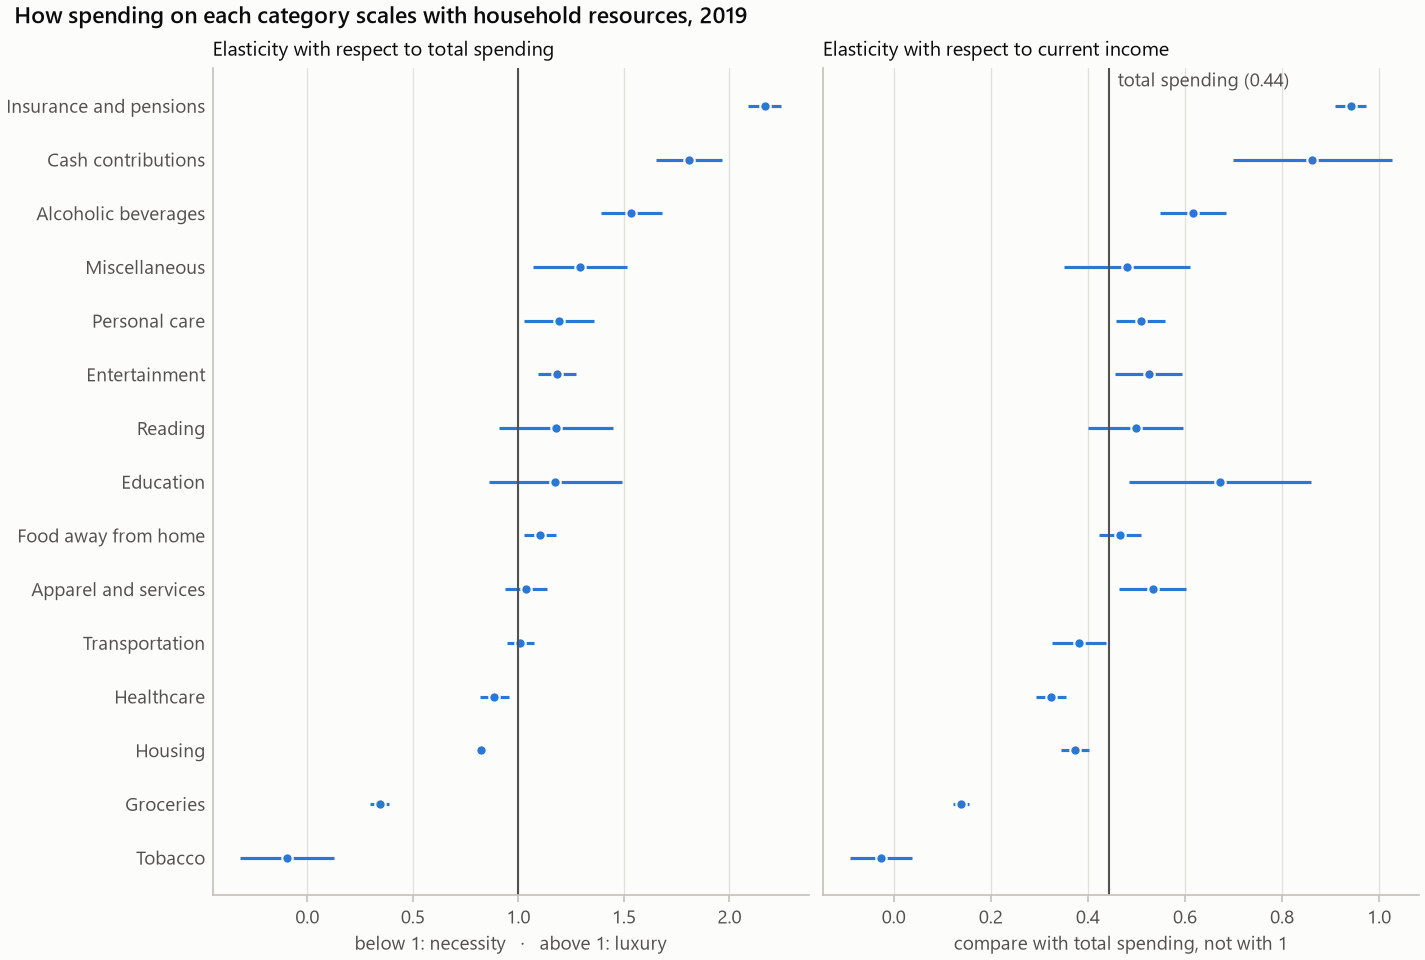

The data file committed next to this chart (first rows):
category, budget_share, budget_share_se, expenditure_elasticity, expenditure_elasticity_se, ci_low, ci_high, classification, income_elasticity, income_elasticity_se, income_ci_low, income_ci_high, share_positive, n
total, 1.0, 1.959043931498874e-16, 1.0, 0.0, 1.0, 1.0, , 0.4442, 0.01247, 0.4198, 0.4687, 1, 12716
groceries, 0.1342, 0.001482, 0.3427, 0.02343, 0.2968, 0.3886, necessity, 0.1388, 0.008482, 0.1222, 0.1554, 0.9949, 12716
food_away, 0.04926, 0.000673, 1.103, 0.03887, 1.027, 1.179, luxury, 0.4664, 0.022, 0.4233, 0.5095, 0.9067, 12716
alcohol, 0.00851, 0.0002366, 1.536, 0.07444, 1.39, 1.681, luxury, 0.6167, 0.03429, 0.5495, 0.6839, 0.5895, 12716
housing, 0.3457, 0.001759, 0.8235, 0.01098, 0.802, 0.845, necessity, 0.3744, 0.01477, 0.3455, 0.4034, 0.9979, 12716
apparel, 0.02026, 0.0004272, 1.038, 0.05107, 0.9374, 1.138, unclear, 0.5337, 0.03499, 0.4651, 0.6023, 0.8747, 12716
transportation, 0.1461, 0.001503, 1.009, 0.03219, 0.9463, 1.072, unclear, 0.3824, 0.02815, 0.3272, 0.4376, 0.9711, 12716
healthcare, 0.08784, 0.001153, 0.8854, 0.03467, 0.8175, 0.9533, necessity, 0.324, 0.01557, 0.2935, 0.3545, 0.8865, 12716
entertainment, 0.03881, 0.0004662, 1.183, 0.04566, 1.093, 1.272, luxury, 0.5257, 0.03521, 0.4567, 0.5947, 0.9131, 12716
personal_care, 0.00634, 0.0001312, 1.194, 0.0846, 1.028, 1.36, luxury, 0.5085, 0.02589, 0.4578, 0.5593, 0.7447, 12716
reading, 0.001379, 5.57039648698304e-05, 1.178, 0.1374, 0.9092, 1.448, unclear, 0.4983, 0.04985, 0.4006, 0.596, 0.2869, 12716
education, 0.01381, 0.0008656, 1.175, 0.1603, 0.8612, 1.49, unclear, 0.6726, 0.09598, 0.4845, 0.8607, 0.2327, 12716
tobacco, 0.007271, 0.0002455, -0.0967, 0.1142, -0.3205, 0.1271, necessity, -0.02623, 0.03265, -0.09023, 0.03776, 0.2024, 12716
miscellaneous, 0.01125, 0.0004839, 1.291, 0.1136, 1.069, 1.514, luxury, 0.4805, 0.06597, 0.3512, 0.6098, 0.5377, 12716
cash_contributions, 0.02686, 0.00125, 1.808, 0.07976, 1.652, 1.965, luxury, 0.8625, 0.08336, 0.6991, 1.026, 0.6104, 12716
insurance_pensions, 0.1024, 0.001003, 2.168, 0.03996, 2.09, 2.246, luxury, 0.9416, 0.01631, 0.9096, 0.9735, 0.8596, 12716
